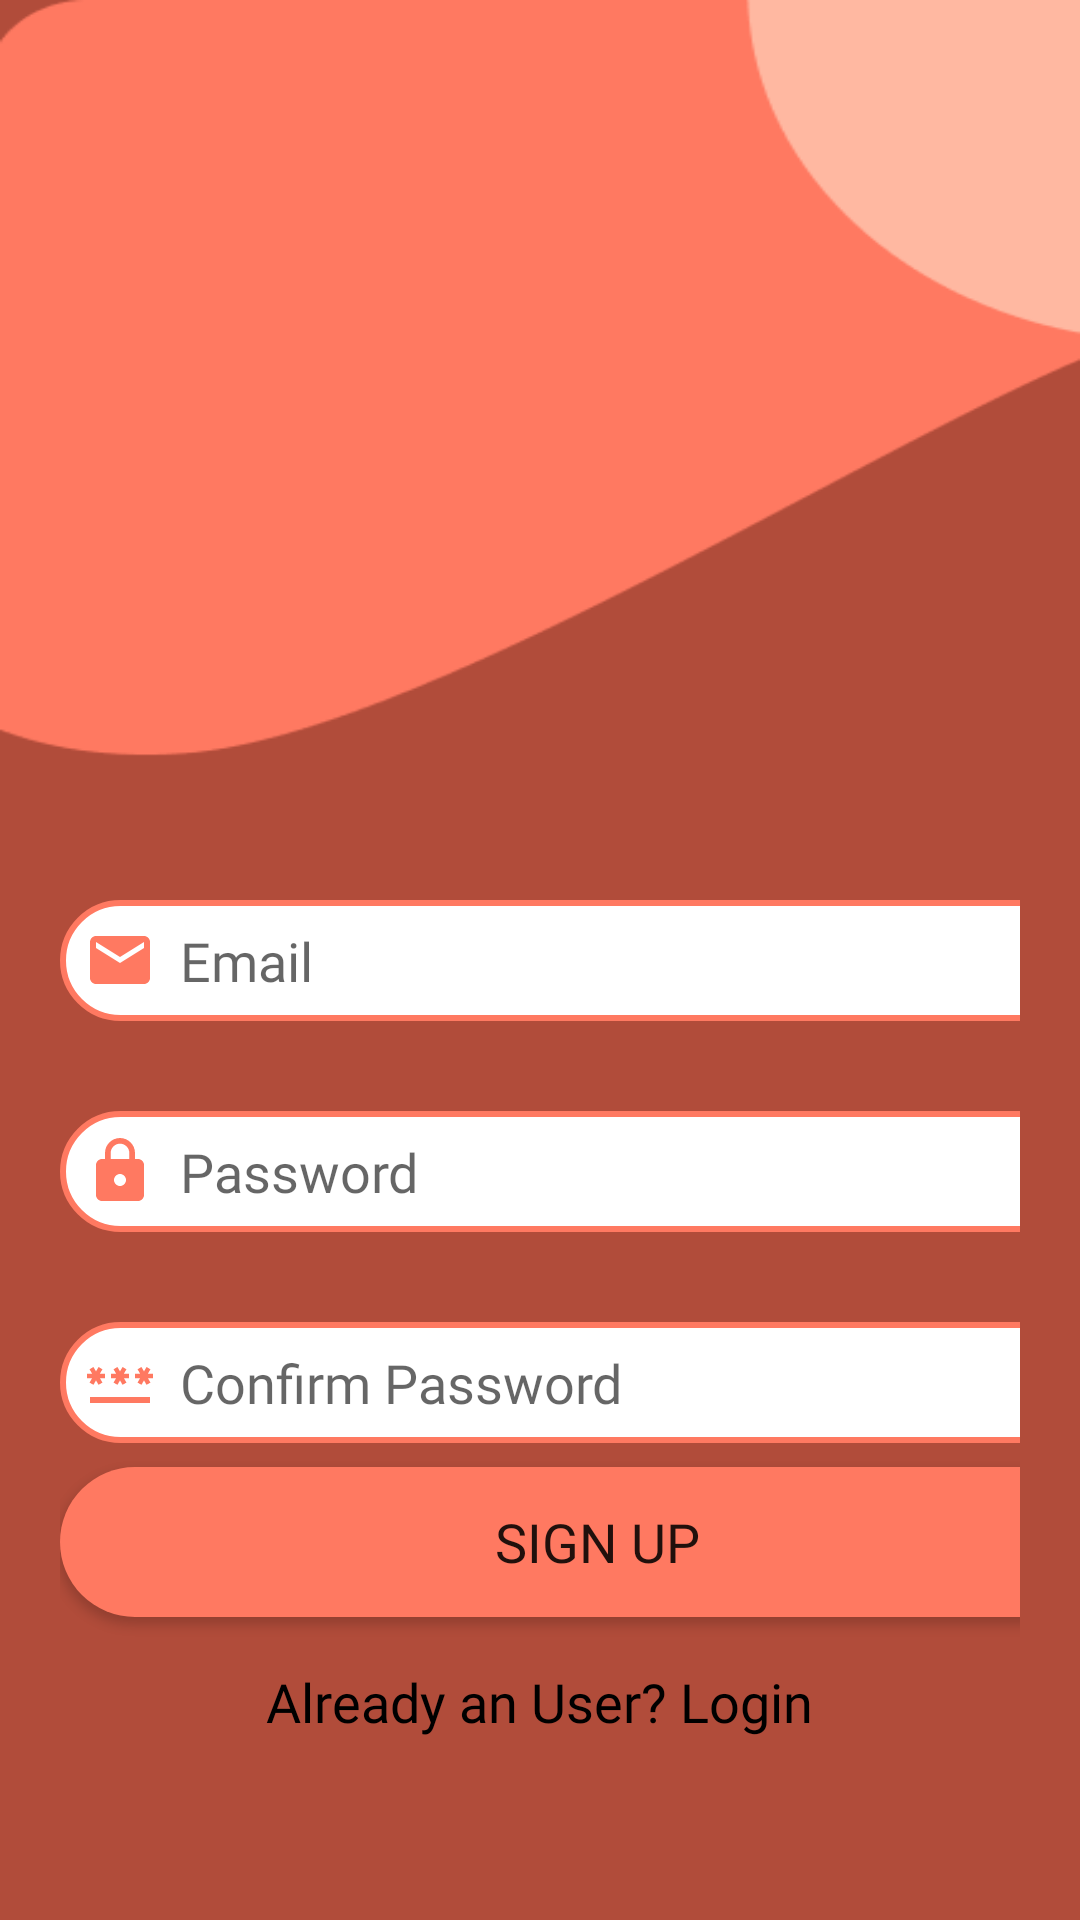

Layout XML and referenced resources for this Android screen:
<!-- AndroidManifest.xml: application theme Theme.DesignApp_Final -->
<!-- res/layout/activity_sign_up.xml -->
<?xml version="1.0" encoding="utf-8"?>
<ScrollView
    xmlns:android="http://schemas.android.com/apk/res/android"
    xmlns:app="http://schemas.android.com/apk/res-auto"
    xmlns:tools="http://schemas.android.com/tools"
    android:layout_width="match_parent"
    android:layout_height="match_parent"
    android:orientation="vertical"
    android:background="@drawable/login_background"
    tools:context=".SignUpActivity">
    
    <LinearLayout
        android:layout_width="match_parent"
        android:layout_height="wrap_content"
        android:orientation="vertical">

        <LinearLayout
            android:layout_width="match_parent"
            android:layout_height="wrap_content"
            android:orientation="vertical"
            android:layout_marginTop="250dp"
            android:padding="20dp">

            <EditText
                android:id="@+id/signup_email"
                android:layout_width="355dp"
                android:layout_height="wrap_content"
                android:layout_marginTop="30dp"
                android:background="@drawable/field_btn"
                android:drawableLeft="@drawable/baseline_email_24"
                android:drawablePadding="8dp"
                android:fontFamily="@font/arbutus_slab"
                android:hint="Email"
                android:padding="8dp" />

            <EditText
                android:id="@+id/signup_password"
                android:layout_width="358dp"
                android:layout_height="wrap_content"
                android:layout_marginTop="30dp"
                android:background="@drawable/field_btn"
                android:drawableLeft="@drawable/baseline_lock_24"
                android:drawablePadding="8dp"
                android:fontFamily="@font/arbutus_slab"
                android:hint="Password"
                android:inputType="textPassword"
                android:padding="8dp" />

            <EditText
                android:id="@+id/signup_confirm"
                android:layout_width="358dp"
                android:layout_height="wrap_content"
                android:layout_marginTop="30dp"
                android:background="@drawable/field_btn"
                android:drawableLeft="@drawable/baseline_password_24"
                android:drawablePadding="8dp"
                android:fontFamily="@font/arbutus_slab"
                android:hint="Confirm Password"
                android:inputType="textPassword"
                android:padding="8dp" />

            <Button
                android:id="@+id/btnSignup"
                android:layout_width="358dp"
                android:layout_height="50dp"
                android:layout_marginTop="8dp"
                android:background="@drawable/curve_btn"
                android:fontFamily="@font/arbutus_slab"
                android:text="SIGN UP"
                android:textSize="18dp" />

            <TextView
                android:id="@+id/login_redirect_text"
                android:layout_width="wrap_content"
                android:layout_height="wrap_content"
                android:layout_gravity="center"
                android:layout_marginTop="8dp"
                android:fontFamily="@font/arbutus_slab"
                android:padding="8dp"
                android:text="Already an User? Login"
                android:textColor="@color/black"
                android:textSize="18dp" />

        </LinearLayout>

    </LinearLayout>

</ScrollView>
<!-- resources referenced by this layout -->
<resources>
  <color name="black">#FF000000</color>
  <!-- drawable baseline_email_24 (drawable) -->
  <vector android:height="24dp" android:tint="#FF7961"
      android:viewportHeight="24" android:viewportWidth="24"
      android:width="24dp" xmlns:android="http://schemas.android.com/apk/res/android">
      <path android:fillColor="@android:color/white" android:pathData="M20,4L4,4c-1.1,0 -1.99,0.9 -1.99,2L2,18c0,1.1 0.9,2 2,2h16c1.1,0 2,-0.9 2,-2L22,6c0,-1.1 -0.9,-2 -2,-2zM20,8l-8,5 -8,-5L4,6l8,5 8,-5v2z"/>
  </vector>
  <!-- drawable baseline_lock_24 (drawable) -->
  <vector android:height="24dp" android:tint="#FF7961"
      android:viewportHeight="24" android:viewportWidth="24"
      android:width="24dp" xmlns:android="http://schemas.android.com/apk/res/android">
      <path android:fillColor="@android:color/white" android:pathData="M18,8h-1L17,6c0,-2.76 -2.24,-5 -5,-5S7,3.24 7,6v2L6,8c-1.1,0 -2,0.9 -2,2v10c0,1.1 0.9,2 2,2h12c1.1,0 2,-0.9 2,-2L20,10c0,-1.1 -0.9,-2 -2,-2zM12,17c-1.1,0 -2,-0.9 -2,-2s0.9,-2 2,-2 2,0.9 2,2 -0.9,2 -2,2zM15.1,8L8.9,8L8.9,6c0,-1.71 1.39,-3.1 3.1,-3.1 1.71,0 3.1,1.39 3.1,3.1v2z"/>
  </vector>
  <!-- drawable baseline_password_24 (drawable) -->
  <vector android:height="24dp" android:tint="#FF7961"
      android:viewportHeight="24" android:viewportWidth="24"
      android:width="24dp" xmlns:android="http://schemas.android.com/apk/res/android">
      <path android:fillColor="@android:color/white" android:pathData="M2,17h20v2H2V17zM3.15,12.95L4,11.47l0.85,1.48l1.3,-0.75L5.3,10.72H7v-1.5H5.3l0.85,-1.47L4.85,7L4,8.47L3.15,7l-1.3,0.75L2.7,9.22H1v1.5h1.7L1.85,12.2L3.15,12.95zM9.85,12.2l1.3,0.75L12,11.47l0.85,1.48l1.3,-0.75l-0.85,-1.48H15v-1.5h-1.7l0.85,-1.47L12.85,7L12,8.47L11.15,7l-1.3,0.75l0.85,1.47H9v1.5h1.7L9.85,12.2zM23,9.22h-1.7l0.85,-1.47L20.85,7L20,8.47L19.15,7l-1.3,0.75l0.85,1.47H17v1.5h1.7l-0.85,1.48l1.3,0.75L20,11.47l0.85,1.48l1.3,-0.75l-0.85,-1.48H23V9.22z"/>
  </vector>
  <!-- drawable curve_btn (drawable) -->
  <?xml version="1.0" encoding="utf-8"?>
  <shape xmlns:android="http://schemas.android.com/apk/res/android">
  <solid android:color="#ff7961"/>
      <corners
          android:topRightRadius="45dp"
          android:topLeftRadius="45dp"
          android:bottomLeftRadius="45dp"
          android:bottomRightRadius="45dp"
          />
  </shape>
  <!-- drawable field_btn (drawable) -->
  <?xml version="1.0" encoding="utf-8"?>
  <shape xmlns:android="http://schemas.android.com/apk/res/android"
      android:shape="rectangle">
  
      <corners
          android:radius="20dp"/>
      <stroke
          android:color="@color/org"
          android:width="2dp"/>
      <solid
          android:color="@color/white"/>
  
  </shape>
  <!-- drawable login_background: png bitmap (drawable, 6219 bytes) -->
  <style name="Theme.DesignApp_Final" parent="Theme.AppCompat.DayNight.NoActionBar">
          
          <item name="colorPrimary">@color/purple_500</item>
          <item name="colorPrimaryVariant">@color/purple_700</item>
          <item name="colorOnPrimary">@color/white</item>
          
          <item name="colorSecondary">@color/teal_200</item>
          <item name="colorSecondaryVariant">@color/teal_700</item>
          <item name="colorOnSecondary">@color/black</item>
          
          <item name="android:statusBarColor">?attr/colorPrimaryVariant</item>
          
      </style>
  <color name="org">#FF7961</color>
  <color name="white">#FFFFFFFF</color>
  <color name="purple_500">#FF6200EE</color>
  <color name="purple_700">#FF3700B3</color>
  <color name="teal_200">#FF03DAC5</color>
  <color name="teal_700">#FF018786</color>
</resources>
